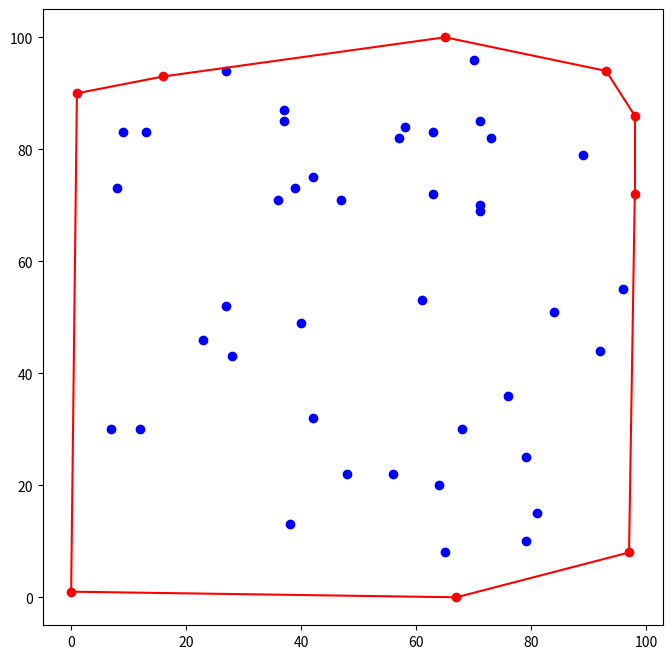

Write the Python code that produced this figure.
# Author : İrem Bakır
#   This code I have written is an algorithm that finds the
#   largest convex of random 50 points.
#
#   Date : 06.04.2021
#
#
#I have defined the libraries I use
import random
import matplotlib.pyplot as plt
import time


#Time start in here
start_time = time.time()  
n = range(50)
border_points = []
set_of_points = []
non_hull_points = []

#Generate random points
for i in n :
    set_of_points.append((random.randint(0, 100), random.randint(0, 100)))

#Get slope of point x with to lowest point
def get_slope_with_lowest_point(x, lowest_point):
    try:
        return -(x[0] - lowest_point[0]) / (x[1] - lowest_point[1])
    except:
        if ((x[0] - lowest_point[0]) < 0):
            return 10000
        else:
            return -10000 + x[0] - lowest_point[0]


#Sort points according to y axis
set_of_points.sort(key=lambda x: x[1])
lowest_point = set_of_points.pop(0)

#Sort points according to slope with lowest_point
set_of_points.sort(key=lambda x: get_slope_with_lowest_point(x, lowest_point), reverse=True)

#Initialize hull
p1 = set_of_points.pop()
p2 = set_of_points.pop()
border_points.extend([lowest_point, p1, p2])


#Get orientation of 3 points
def orient(p1, p2, p3):
    val = (p2[1] - p1[1]) * (p3[0] - p2[0]) - (p2[0] - p1[0]) * (p3[1] - p2[1])
    if (val == 0):
        return 0
    if (val > 0):
        return 1
    else:
        return 2


while (set_of_points):
    current_point = set_of_points.pop()
    current_point_orientation = orient(border_points[-1], current_point, border_points[-2])
#If counterclock wise add to hull
    if (current_point_orientation > 1):  
        border_points.append(current_point)
#Pop points till orientation is clockwise
    else:
        non_hull_points.append(border_points.pop())  
        while (True):
            try:
                current_point_orientation = orient(border_points[-1], current_point, border_points[-2])
                if (current_point_orientation < 2):
                    non_hull_points.append(border_points.pop())
                else:
                    break
            except:
                break
        border_points.append(current_point)

#Plot points
fig, ax = plt.subplots(figsize=(8, 8))
ax.scatter([x[0] for x in non_hull_points], [x[1] for x in non_hull_points], c='blue')  
ax.scatter([x[0] for x in border_points], [x[1] for x in border_points], c='red') 

#Join hull points
i = 0
while i < len(border_points):
    x, y = zip(border_points[i - 1], border_points[i])
    ax.plot(x, y, c='red')
    i += 1

end_time = time.time()  #End time in here
print('Graham Scan Time:', end_time - start_time)  #Print the difference between the two times
plt.show()



